Run: headless pygame with SDL's dummy video driver; simulated clock (each Clock.tick advances the game by its frame time, no real sleeping); random seed 0; keys injected as events and as key.get_pressed() state; no mouse input.
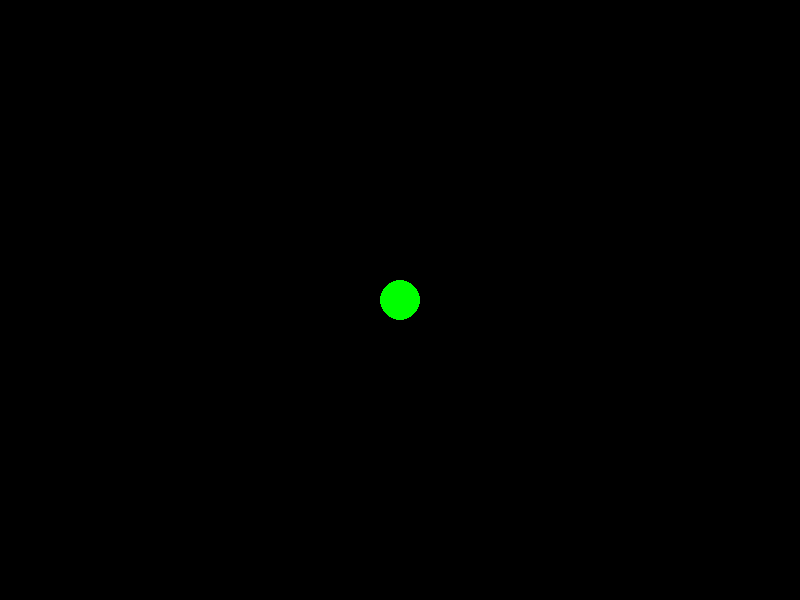
Frame 1 of 4 · flips 1–60 · no input
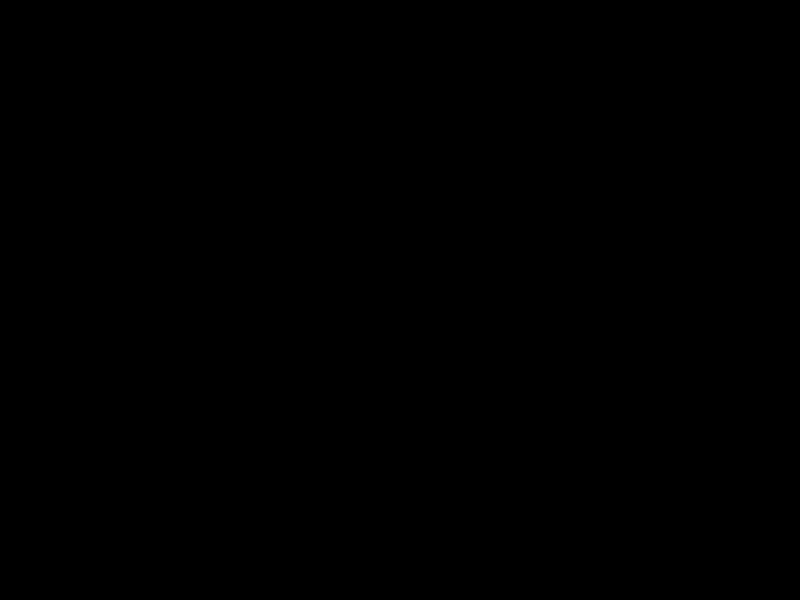
Frame 2 of 4 · flips 61–180 · tapped SPACE, RETURN · held RIGHT (→), D
Frame 3 of 4 · flips 181–300 · held DOWN (↓), S · screen unchanged from frame 2, image omitted
Frame 4 of 4 · flips 301–420 · held LEFT (←), A, UP (↑), W · screen same as frame 1, image omitted

The pygame program that drew these frames:

import pygame

pygame.init()

# Window
width, height = 800, 600
win = pygame.display.set_mode((width, height))
pygame.display.set_caption("Drone Simulator")

# Drone (circle)
x, y = width // 2, height // 2
speed = 5

running = True

while running:
    pygame.time.delay(30)

    # Events (close window)
    for event in pygame.event.get():
        if event.type == pygame.QUIT:
            running = False

    # Keyboard control
    keys = pygame.key.get_pressed()

    if keys[pygame.K_UP]:
        y -= speed
    if keys[pygame.K_DOWN]:
        y += speed
    if keys[pygame.K_LEFT]:
        x -= speed
    if keys[pygame.K_RIGHT]:
        x += speed

    # Drawing
    win.fill((0, 0, 0))  # black background
    pygame.draw.circle(win, (0, 255, 0), (x, y), 20)
    pygame.display.update()

pygame.quit()
